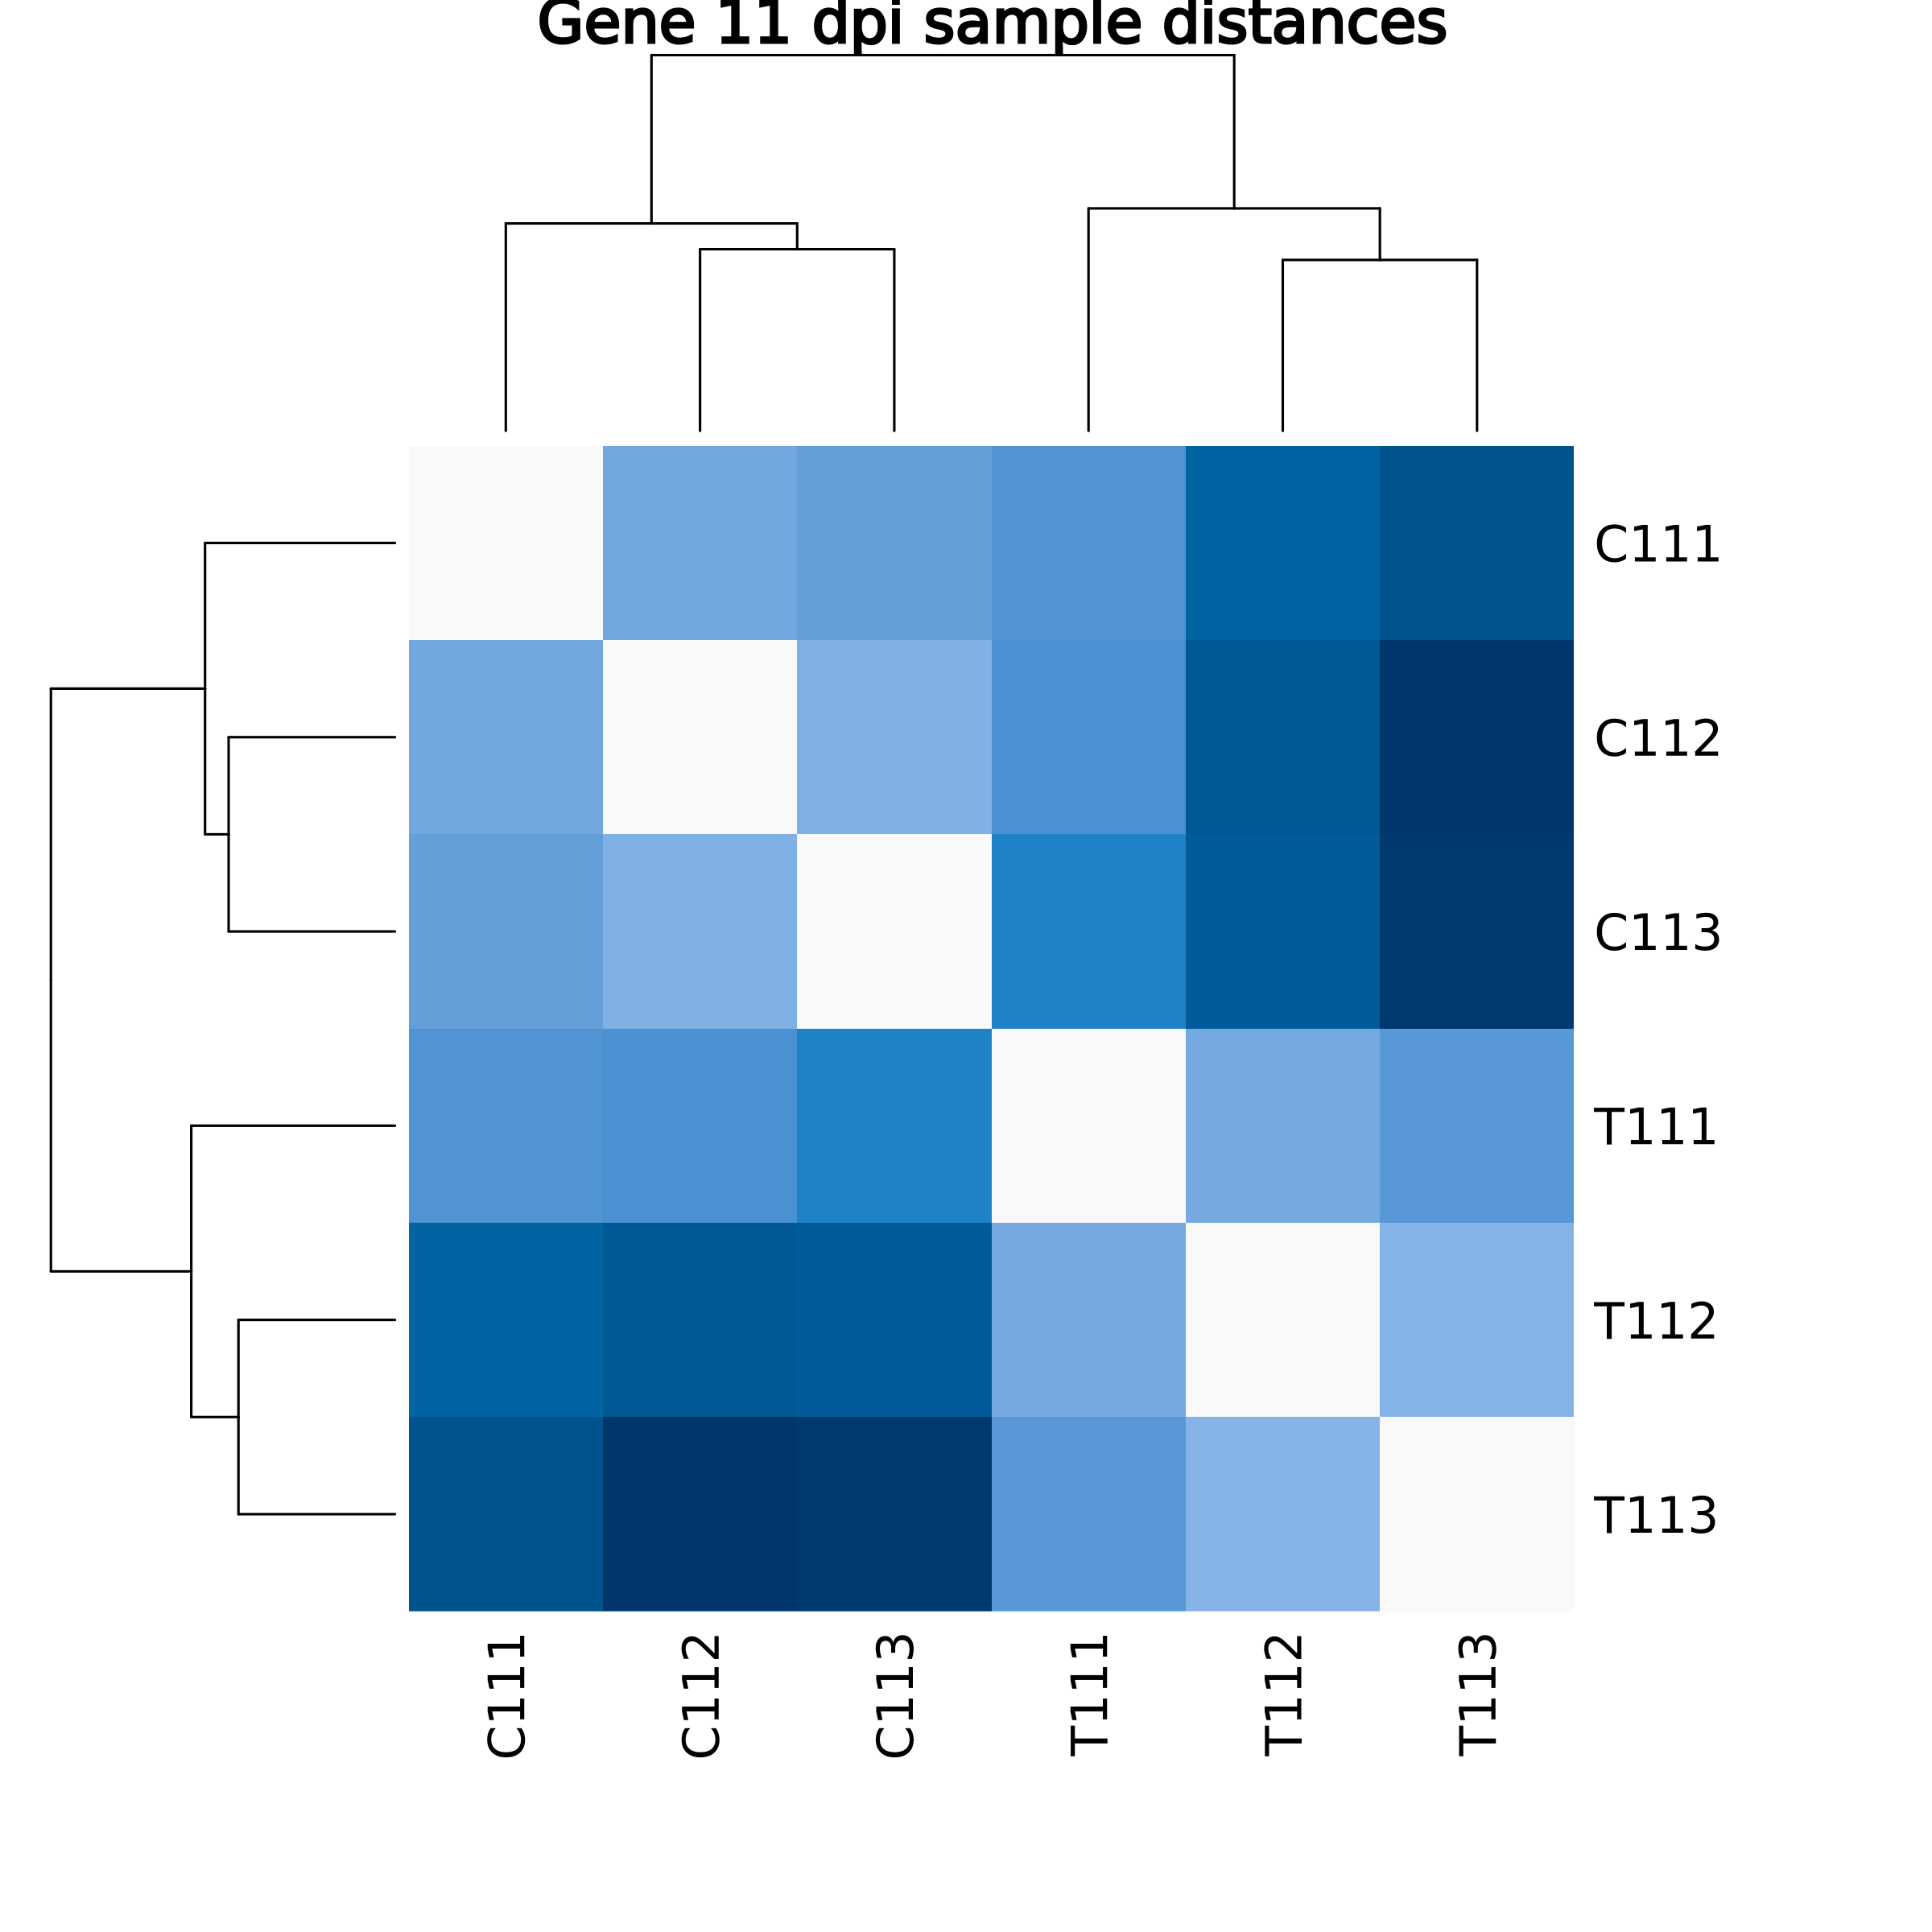

The data file committed next to this chart (first rows):
sample_id	C111	C112	C113	T111	T112	T113
C111	0	33.28	34.95	38	50.68	55.1
C112	33.28	0	30.61	39.54	53.98	63.33
C113	34.95	30.61	0	43.35	53.24	61.75
T111	38	39.54	43.35	0	31.98	37.49
T112	50.68	53.98	53.24	31.98	0	28.8
T113	55.1	63.33	61.75	37.49	28.8	0
